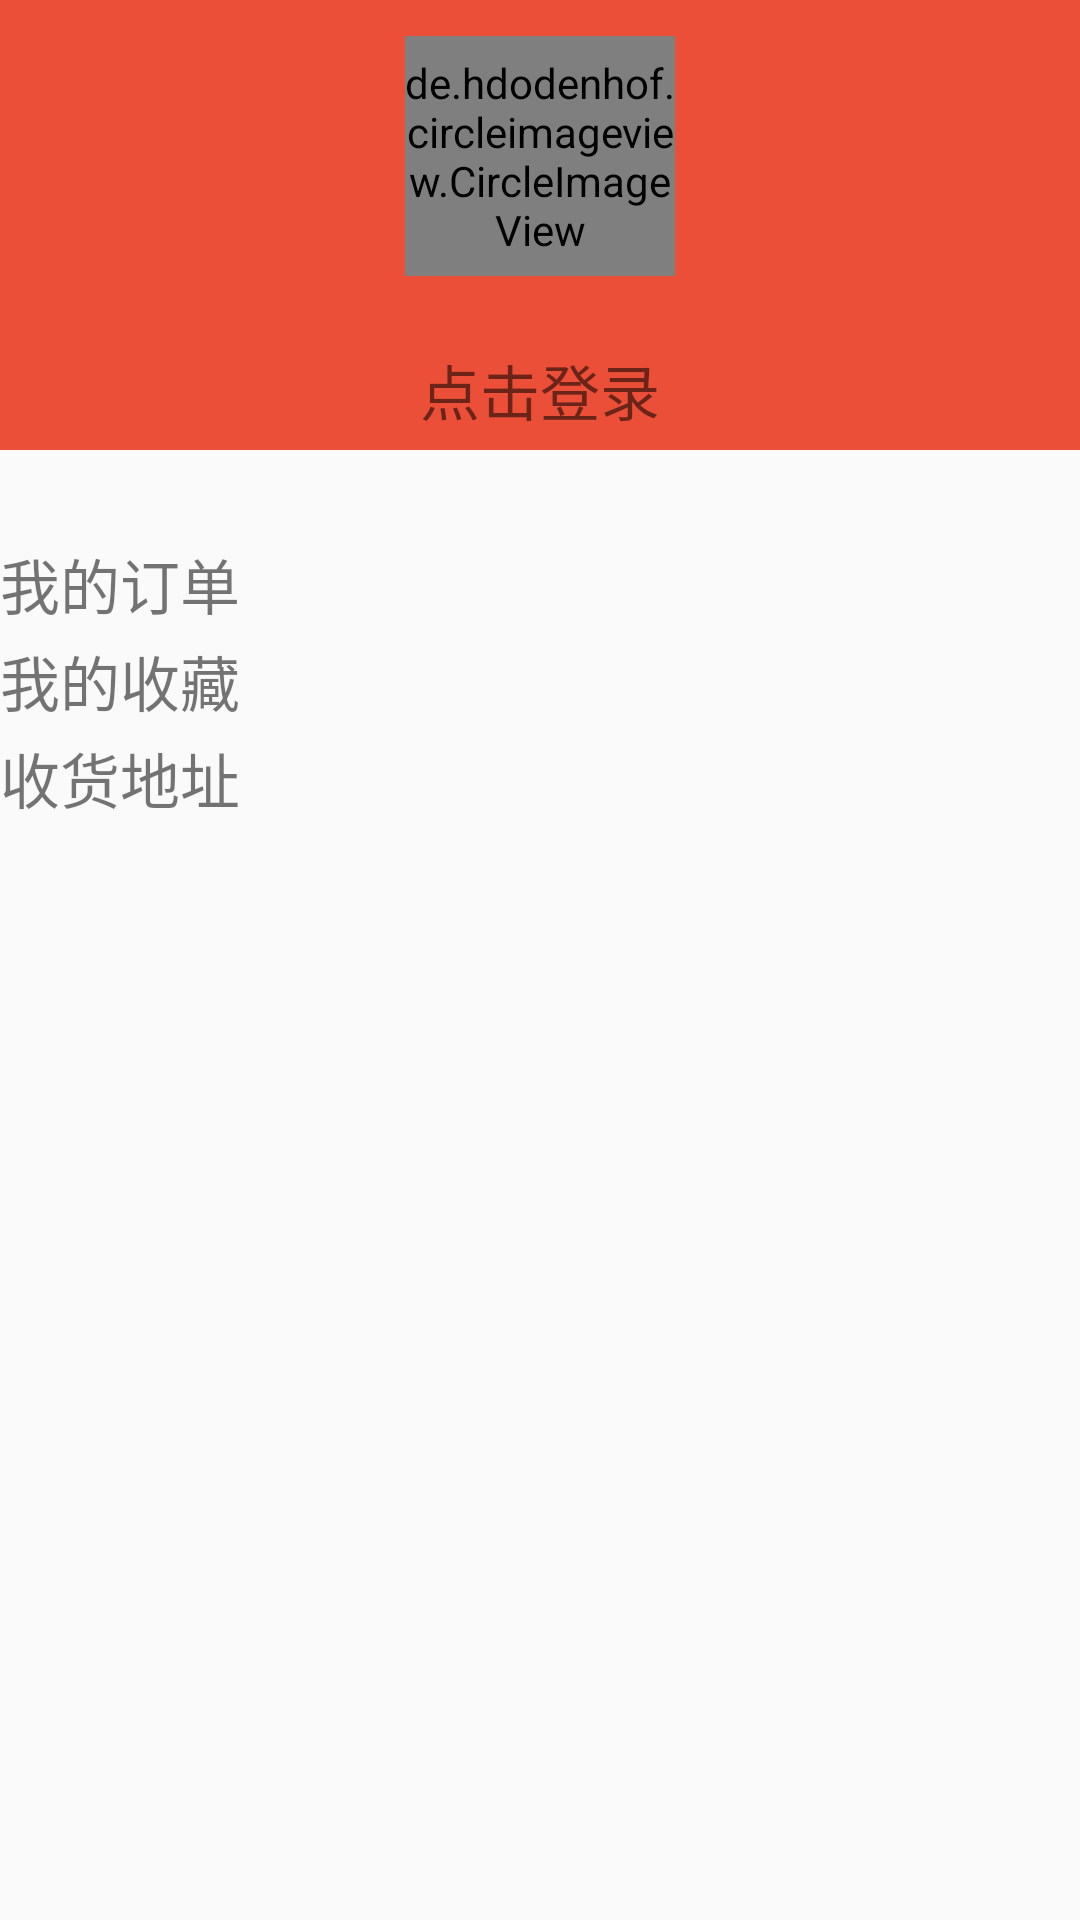

Reconstruct the res/layout file that produces this screen, plus the resources it refers to.
<!-- AndroidManifest.xml: application theme AppTheme -->
<!-- res/layout/fragment_mine.xml -->
<?xml version="1.0" encoding="utf-8"?>
<LinearLayout xmlns:android="http://schemas.android.com/apk/res/android"
    android:orientation="vertical" android:layout_width="match_parent"
    android:layout_height="match_parent">
    <FrameLayout
        android:layout_width="match_parent"
        android:layout_height="150dp"
        android:background="?attr/colorPrimary">
          <de.hdodenhof.circleimageview.CircleImageView
              android:id="@+id/circleImageView"
              android:layout_width="90dp"
              android:layout_height="80dp"
              android:layout_gravity="center_horizontal"
              android:layout_marginTop="12dp"
              android:src="@drawable/default_head"
              >
           </de.hdodenhof.circleimageview.CircleImageView>

        <TextView
            android:id="@+id/tv_login"
            android:layout_gravity="center_horizontal|bottom"
            android:layout_width="wrap_content"
            android:textSize="20dp"
            android:gravity="center_vertical"
            android:layout_height="40dp"
            android:text="点击登录"/>
    </FrameLayout>

       <ScrollView
           android:layout_marginTop="30dp"
           android:layout_width="match_parent"
           android:layout_height="wrap_content">
           <LinearLayout
               android:orientation="vertical"
               android:layout_width="match_parent"
               android:layout_height="wrap_content">
               <TextView
                   android:text="我的订单"
                   android:textSize="20dp"
                   android:layout_width="match_parent"
                   android:layout_height="wrap_content"
                   android:drawableLeft="@drawable/icon_back_32px"/>
               <View
                   android:layout_width="match_parent"
                   android:layout_height="3dp"/>
               <TextView
                   android:text="我的收藏"
                   android:textSize="20dp"
                   android:layout_width="match_parent"
                   android:layout_height="wrap_content"
                   android:drawableLeft="@drawable/icon_back_32px"/>
               <View
                   android:layout_width="match_parent"
                   android:layout_height="3dp"/>
               <TextView
                   android:id="@+id/tv_address"
                   android:text="收货地址"
                   android:textSize="20dp"
                   android:layout_width="match_parent"
                   android:layout_height="wrap_content"
                   android:drawableLeft="@drawable/icon_back_32px"/>
               <View
                   android:layout_width="match_parent"
                   android:layout_height="3dp"/>
               <Button
                   android:visibility="invisible"
                   android:layout_width="match_parent"
                   android:layout_height="wrap_content"
                   android:text="退出登录"
                   android:textSize="20dp"
                   android:textColor="@color/red"
                   />
           </LinearLayout>

       </ScrollView>
</LinearLayout>
<!-- resources referenced by this layout -->
<resources>
  <color name="red">#ff0000</color>
  <style name="AppTheme" parent="Theme.AppCompat.Light.DarkActionBar">
          
          <item name="colorPrimary">@color/colorPrimary</item>
          <item name="colorPrimaryDark">@color/colorPrimaryDark</item>
          <item name="colorAccent">@color/colorAccent</item>
      </style>
  <color name="colorPrimary">#eb4f38</color>
  <color name="colorPrimaryDark">#009688</color>
  <color name="colorAccent">#FF4081</color>
</resources>
